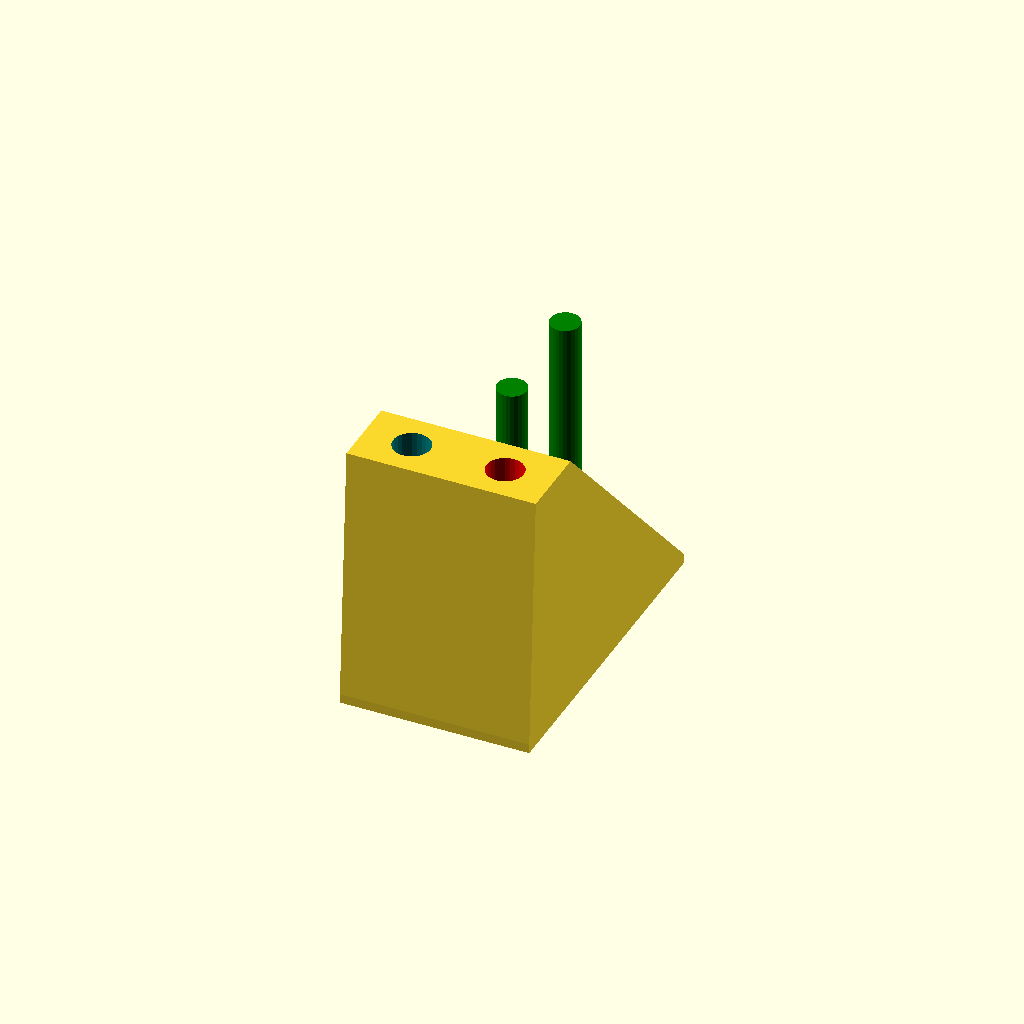
Cell 1: rendered with the file's own defaults.
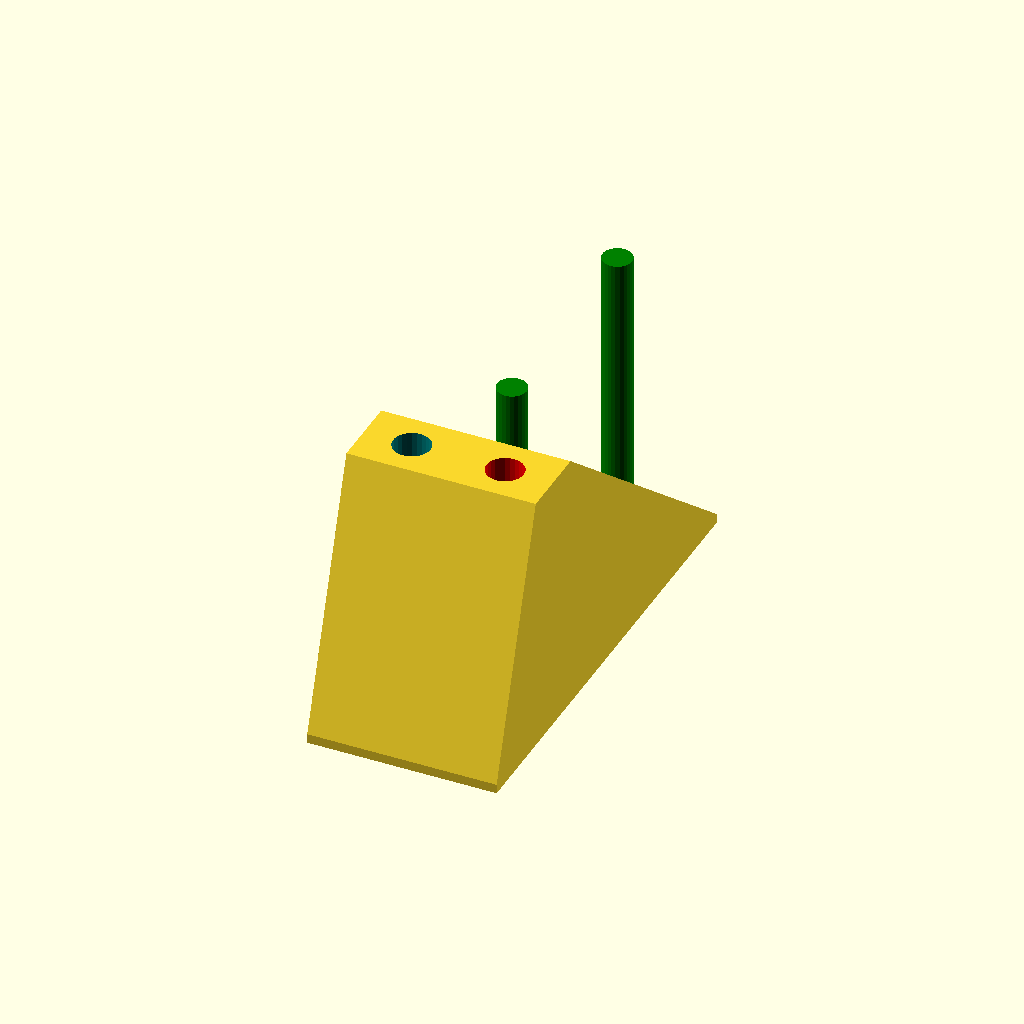
Cell 2: the same model with mb_measure = 30.
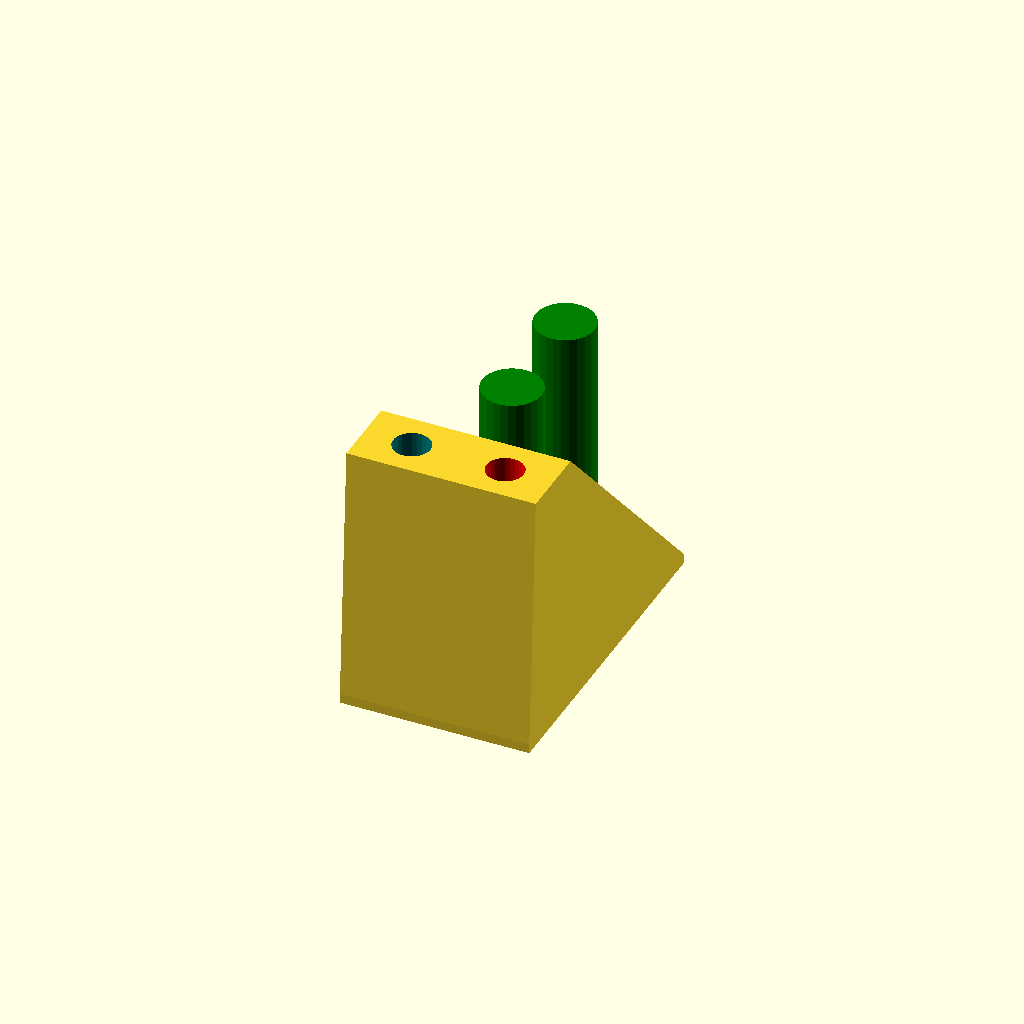
Cell 3: boltHoles = 6.4 (everything else at default).
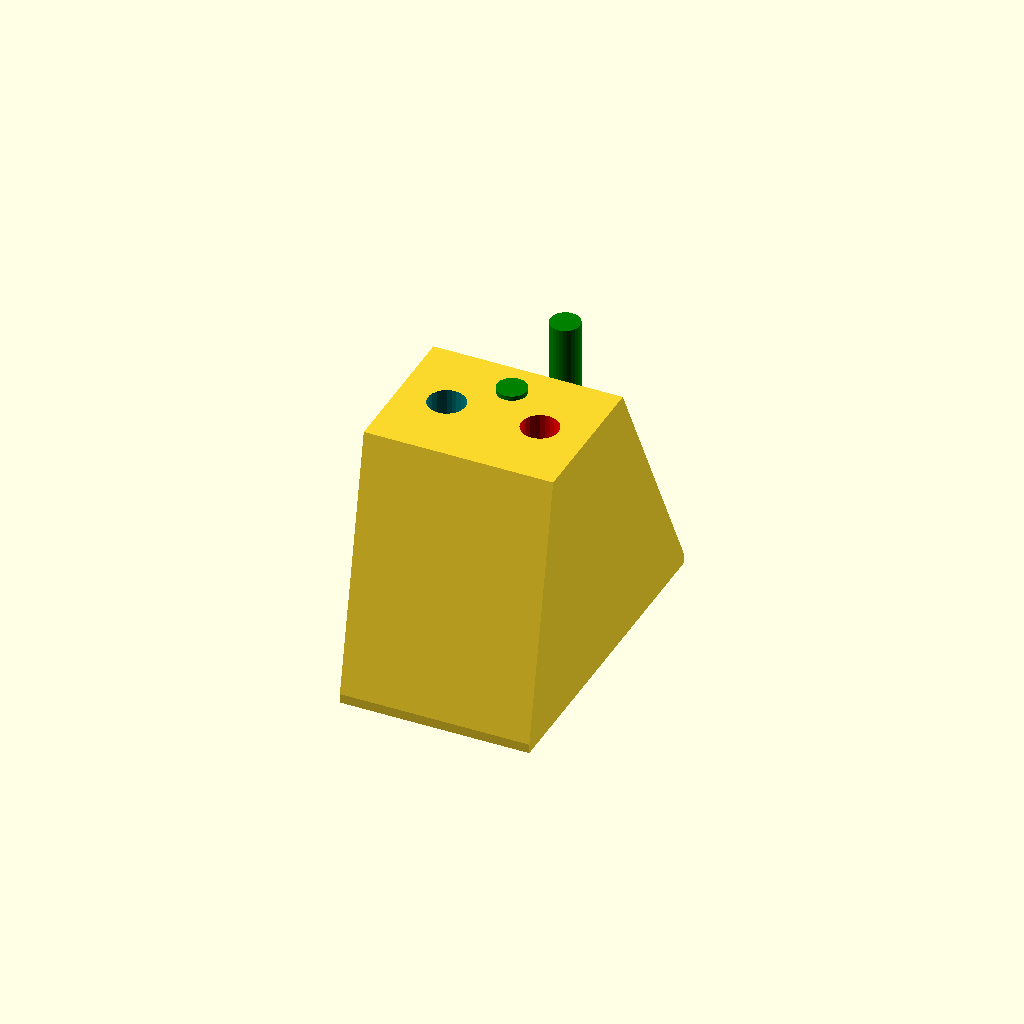
Cell 4: the same model with servoLedge = 16.
All cells are drawn from one camera (rotation 55°, 0°, 25°, orthographic, colour scheme Cornfield), so only the parameter changes between them.
The OpenSCAD source (designs/playingAround.scad):
mb_measure = 15;
tolerance = 0.3;
mb = mb_measure + tolerance;
centerPoint = (mb_measure + tolerance) / 2;
boltHoles = 3.2;
centerStrip = 3.0;
servoWidth = 20 + tolerance;
servoLength = 40 + tolerance;
servoLedge = 8;
servoLedgeHeight = 27.6;
servoMntHoles = 2.5;
servoHoleXOnCenter = 10;
servoHoleYOnCenter = 50;
threadedInsertDiameter = 4;
threadedInsertRadius = threadedInsertDiameter / 2;
threadedInsertDepth = 5;
$fn = 25;



////
difference() {

    hull(){
        translate([0, servoLedge - servoWidth, servoLedgeHeight])
            cube([servoWidth,servoLedge, 1],center=true);
        
        cube([servoWidth, servoWidth + mb, 1], center=true);
    }

    color("teal")
        translate([-1 * (servoHoleXOnCenter/2), servoLedge - servoWidth, servoLedgeHeight - (0.8 * threadedInsertDepth) ])
            cylinder(h = threadedInsertDepth, r = threadedInsertRadius);
    
    color("red")
        translate([(servoHoleXOnCenter/2),  (servoLedge - servoWidth) , servoLedgeHeight - (0.8 * threadedInsertDepth)  ])
            cylinder(h = threadedInsertDepth, r = threadedInsertRadius);

}

    
    color("green")
        translate([0, 0, -1])
        cylinder(h = (servoLedgeHeight + 2), r = (boltHoles / 2));

    
    color("green")
        translate([0, mb * 0.8, -1])
        cylinder(h = (servoLedgeHeight + 2), r = (boltHoles / 2));
Customizer parameters (derived from the source; name, type, default, range or options):
mb_measure: number, default 15
tolerance: number, default 0.3
boltHoles: number, default 3.2
centerStrip: number, default 3
servoLedge: number, default 8
servoLedgeHeight: number, default 27.6
servoMntHoles: number, default 2.5
servoHoleXOnCenter: number, default 10
servoHoleYOnCenter: number, default 50
threadedInsertDiameter: number, default 4
threadedInsertDepth: number, default 5
